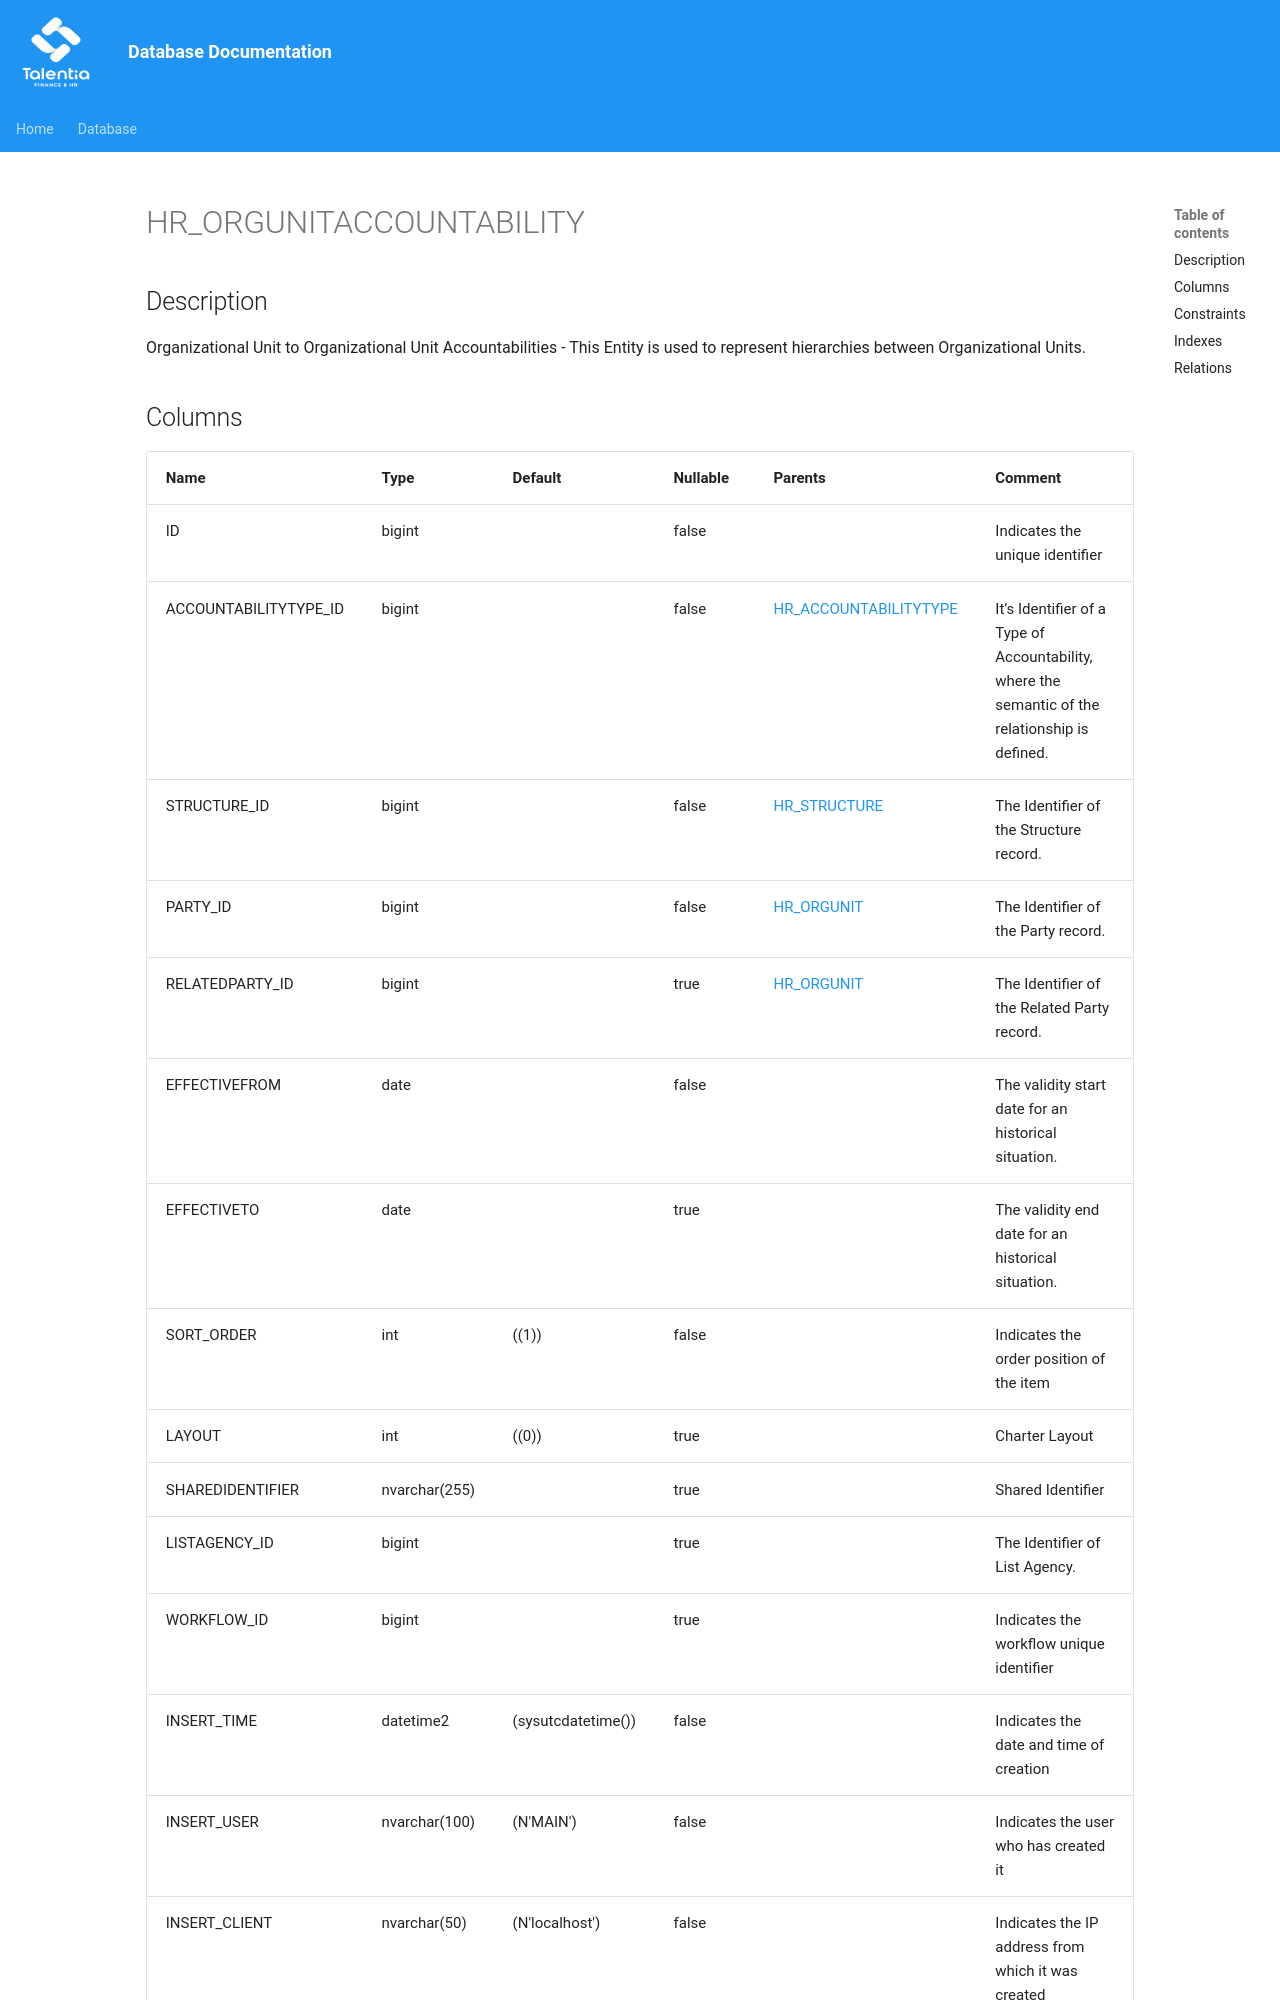

repository: giovanniporcelli/documentazione-db · page: schema/HR_ORGUNITACCOUNTABILITY/index.html · generator: mkdocs

# HR_ORGUNITACCOUNTABILITY

## Description

Organizational Unit to Organizational Unit Accountabilities - This Entity is used to represent hierarchies between Organizational Units.  


## Columns

| Name | Type | Default | Nullable | Parents | Comment |
| ---- | ---- | ------- | -------- | ------- | ------- |
| ID | bigint |  | false |  | Indicates the unique identifier |
| ACCOUNTABILITYTYPE_ID | bigint |  | false | [HR_ACCOUNTABILITYTYPE](HR_ACCOUNTABILITYTYPE.md) | It’s Identifier of a Type of Accountability, where the semantic of the relationship is defined. |
| STRUCTURE_ID | bigint |  | false | [HR_STRUCTURE](HR_STRUCTURE.md) | The Identifier of the Structure record. |
| PARTY_ID | bigint |  | false | [HR_ORGUNIT](HR_ORGUNIT.md) | The Identifier of the Party record. |
| RELATEDPARTY_ID | bigint |  | true | [HR_ORGUNIT](HR_ORGUNIT.md) | The Identifier of the Related Party record. |
| EFFECTIVEFROM | date |  | false |  | The validity start date for an historical situation. |
| EFFECTIVETO | date |  | true |  | The validity end date for an historical situation. |
| SORT_ORDER | int | ((1)) | false |  | Indicates the order position of the item |
| LAYOUT | int | ((0)) | true |  | Charter Layout |
| SHAREDIDENTIFIER | nvarchar(255) |  | true |  | Shared Identifier |
| LISTAGENCY_ID | bigint |  | true |  | The Identifier of List Agency. |
| WORKFLOW_ID | bigint |  | true |  | Indicates the workflow unique identifier |
| INSERT_TIME | datetime2 | (sysutcdatetime()) | false |  | Indicates the date and time of creation |
| INSERT_USER | nvarchar(100) | (N'MAIN') | false |  | Indicates the user who has created it |
| IN
